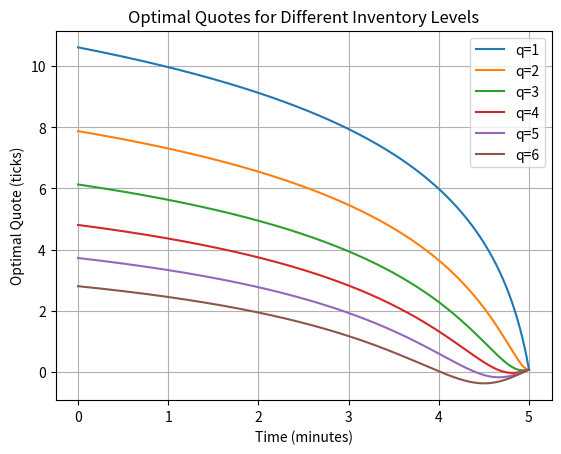

The matplotlib source for this figure:
# https://arxiv.org/abs/1106.3279
import numpy as np
import matplotlib.pyplot as plt
import argparse

def main(mu, sigma, A, k, gamma, b, T_minutes, q_max, dt):
    # 将时间从分钟转换为秒
    T = T_minutes * 60  # 时间期限 (秒)
    time_steps = int(T / dt)  # 时间步数

    # 计算alpha, beta, eta
    alpha = (k / 2) * gamma * sigma**2
    beta = k * mu
    eta = A * (1 + gamma / k)**(-(1 + k / gamma))

    # 初始化w_q(t)
    w = np.zeros((q_max + 1, time_steps + 1))
    for q in range(q_max + 1):
        w[q, -1] = np.exp(-k * q * b)  # 终值条件

    # 使用欧拉法求解ODE系统
    for t in range(time_steps - 1, -1, -1):
        for q in range(q_max + 1):
            if q == 0:
                w[q, t] = 1.0  # 边界条件
            else:
                w[q, t] = w[q, t + 1] - dt * ((alpha * q**2 - beta * q) * w[q, t + 1] - eta * w[q - 1, t + 1])

    # 计算最优报价
    delta_a_star = np.zeros((q_max + 1, time_steps + 1))
    for t in range(time_steps + 1):
        for q in range(1, q_max + 1):
            delta_a_star[q, t] = (1 / k) * np.log(w[q, t] / w[q - 1, t]) + (1 / gamma) * np.log(1 + gamma / k)

    # 绘制最优报价
    time = np.linspace(0, T_minutes, time_steps + 1)  # 转换为分钟
    for q in range(1, q_max + 1):
        plt.plot(time, delta_a_star[q, :], label=f'q={q}')

    plt.xlabel('Time (minutes)')
    plt.ylabel('Optimal Quote (ticks)')
    plt.title('Optimal Quotes for Different Inventory Levels')
    plt.legend()
    plt.grid(True)
    plt.show()

if __name__ == "__main__":
    # 使用argparse解析命令行参数
    parser = argparse.ArgumentParser(description="Optimal Portfolio Liquidation with Limit Orders")
    parser.add_argument("--mu", type=float, default=0.0, help="Drift rate (Tick/s)[0]")
    parser.add_argument("--sigma", type=float, default=0.3, help="Volatility (Tick/s^0.5)[0.3]")
    parser.add_argument("--A", type=float, default=0.1, help="Intensity scale parameter (1/s)[0.1]")
    parser.add_argument("--k", type=float, default=0.3, help="Intensity shape parameter (1/Tick)[0.3]")
    parser.add_argument("--gamma", type=float, default=0.05, help="Risk aversion coefficient (1/Tick)[0.05]")
    parser.add_argument("--b", type=float, default=3.0, help="Liquidation cost (Tick)[3]")
    parser.add_argument("--T_minutes", type=float, default=5.0, help="Time horizon (minutes)[5]")
    parser.add_argument("--q_max", type=int, default=6, help="Maximum inventory[6]")
    parser.add_argument("--dt", type=float, default=0.1, help="Time step (seconds)[0.1]")

    args = parser.parse_args()

    # 调用主函数
    main(args.mu, args.sigma, args.A, args.k, args.gamma, args.b, args.T_minutes, args.q_max, args.dt)

# Generate Figure 1 using default configuration
# Generate Figure 2 by change --T_minutes 120
